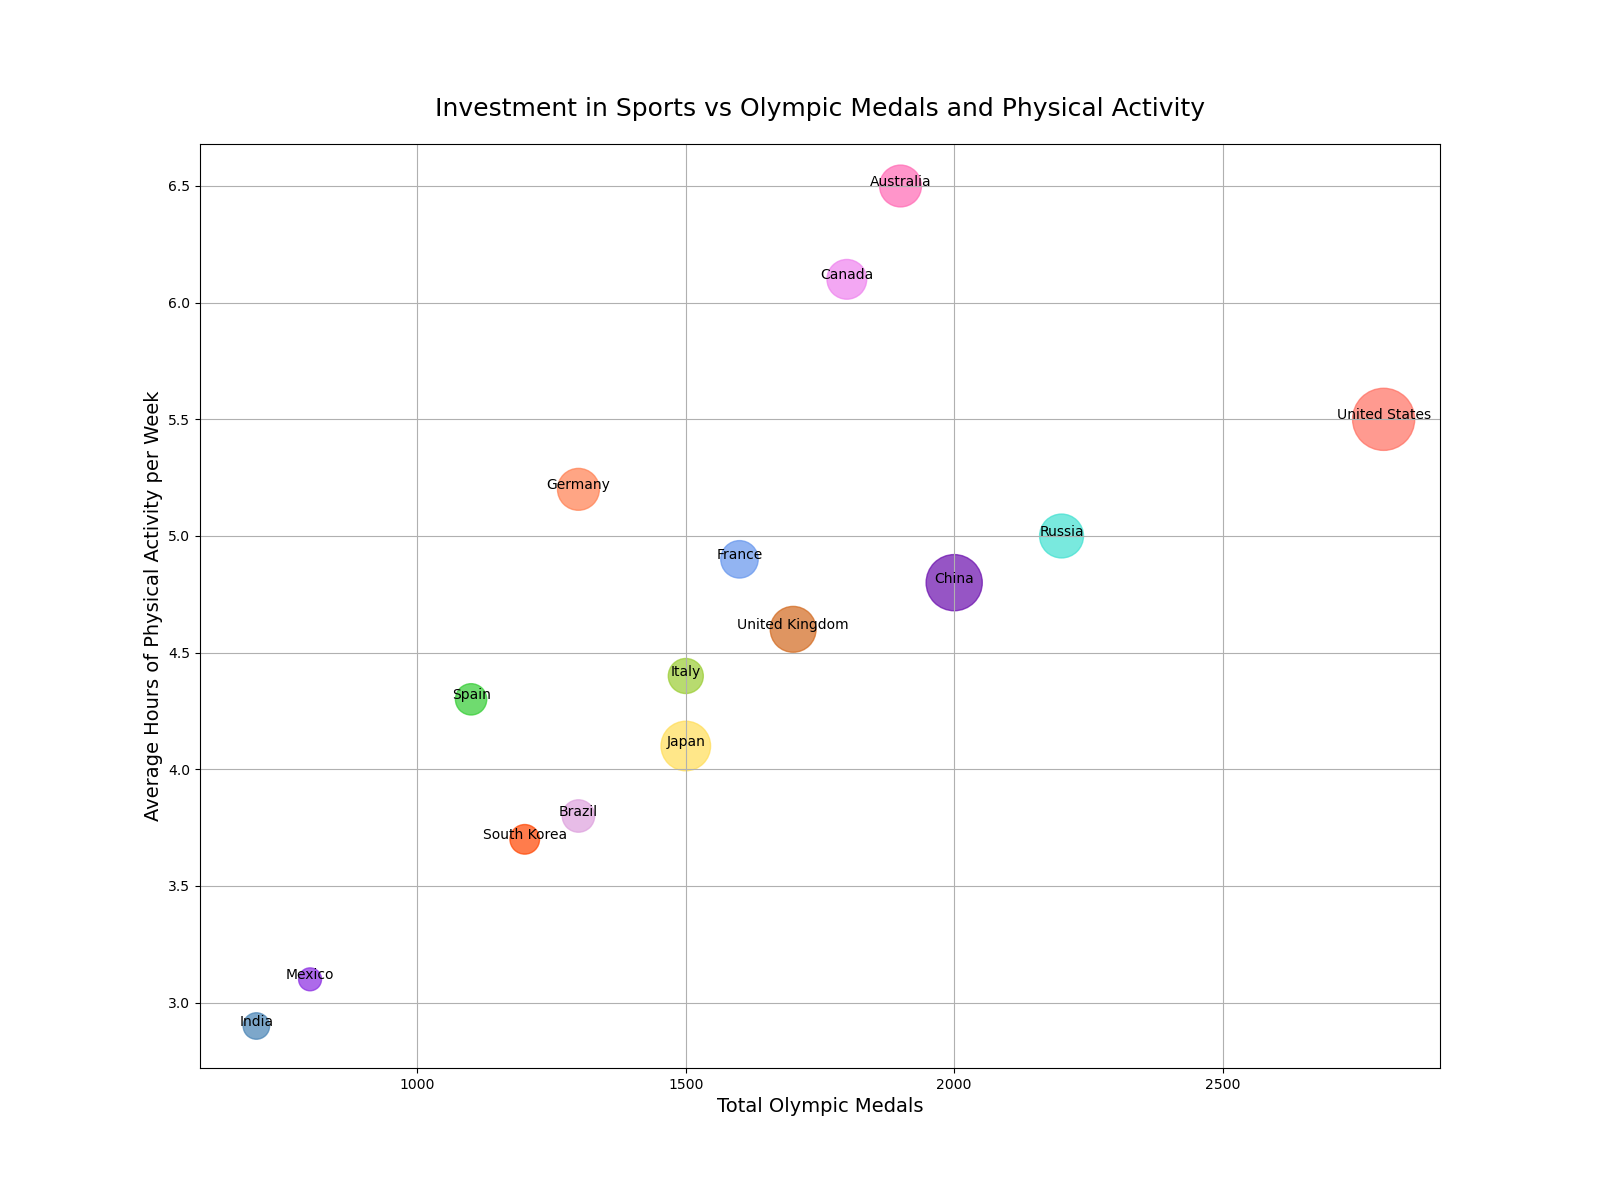

The file beside this chart, header and first rows:
Country, Investment_in_Sports, Olympic_Medals, Avg_Hours_Physical_Activity
United States, 110, 2800, 5.5
China, 90, 2000, 4.8
Japan, 70, 1500, 4.1
Germany, 50, 1300, 5.2
India, 20, 700, 2.9
United Kingdom, 60, 1700, 4.6
France, 40, 1600, 4.9
Brazil, 30, 1300, 3.8
Italy, 35, 1500, 4.4
Canada, 45, 1800, 6.1
Russia, 55, 2200, 5.0
South Korea, 25, 1200, 3.7
Spain, 28, 1100, 4.3
Australia, 50, 1900, 6.5
Mexico, 15, 800, 3.1
